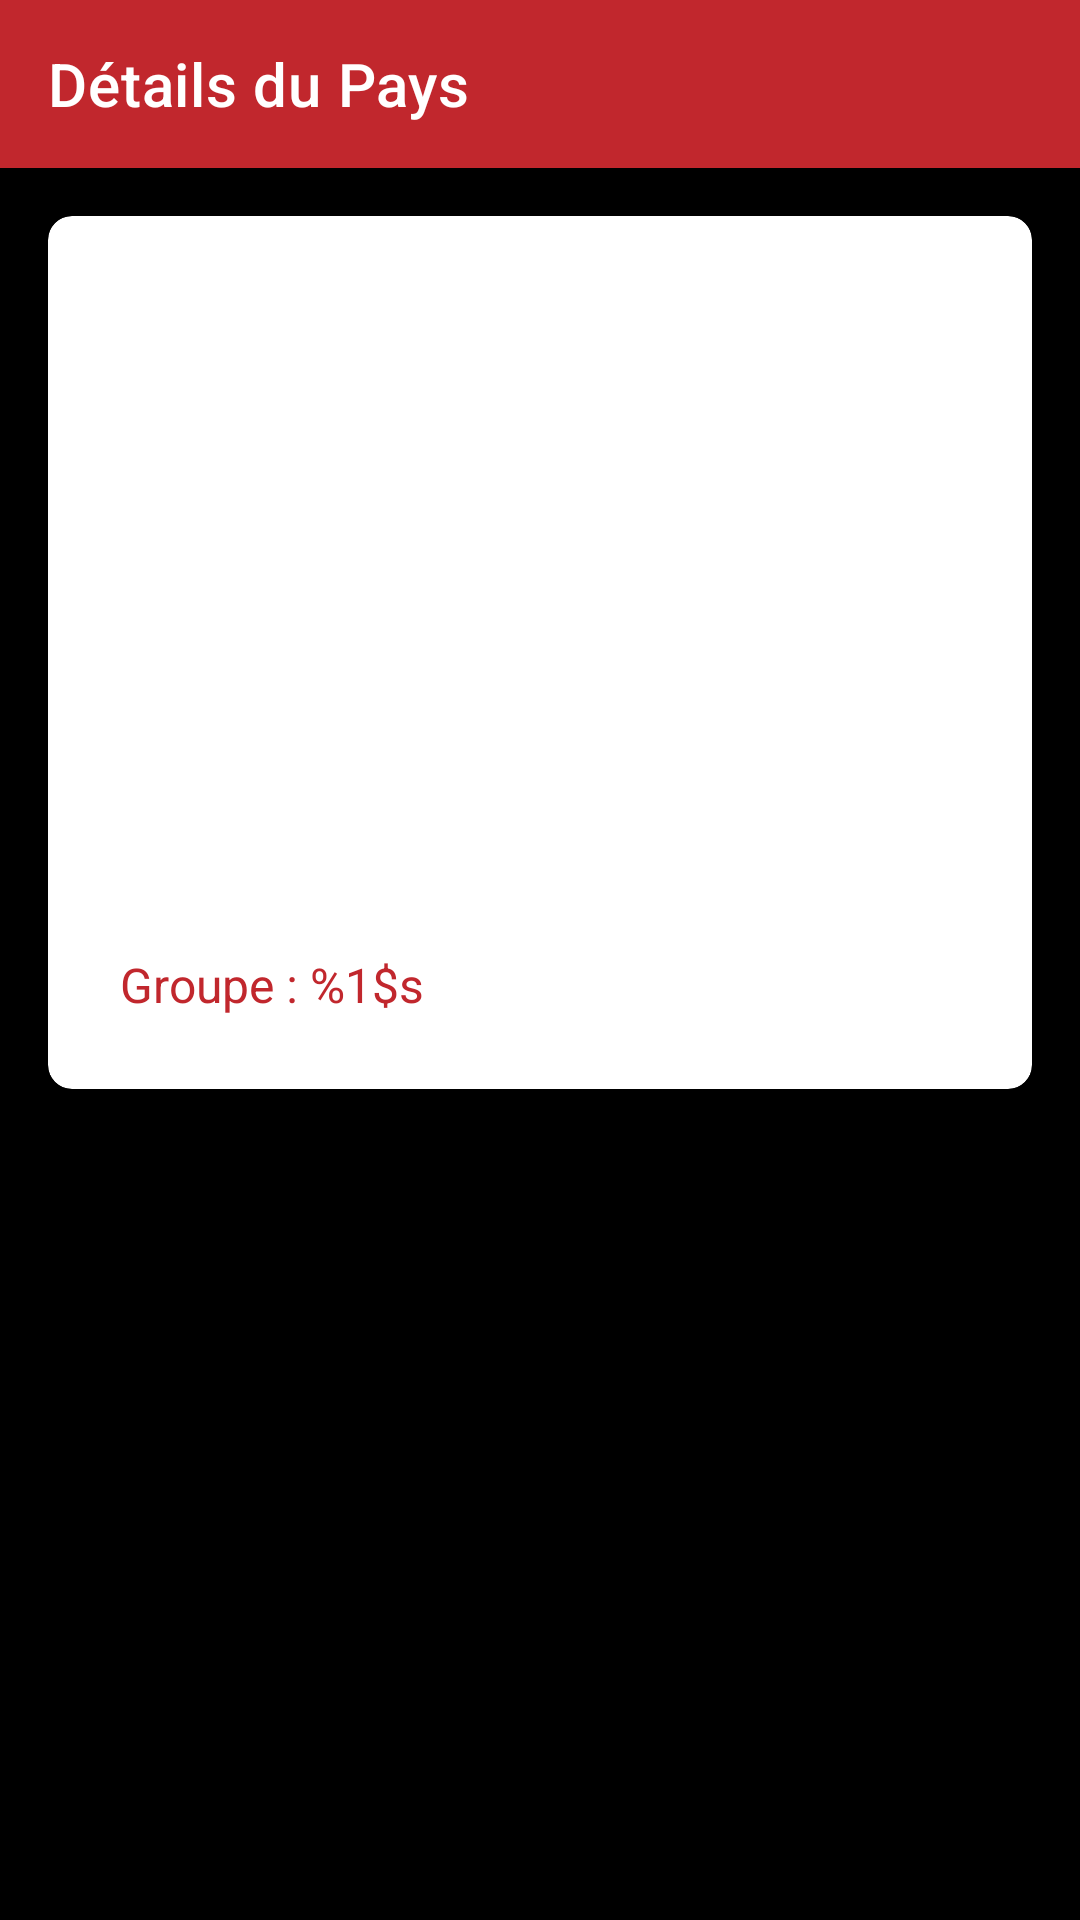

The Android layout XML behind this screen, and the referenced resources:
<!-- AndroidManifest.xml: activity theme Theme.WE2030.Dark -->
<!-- res/layout/activity_country_details.xml -->
<?xml version="1.0" encoding="utf-8"?>
<androidx.coordinatorlayout.widget.CoordinatorLayout
    xmlns:android="http://schemas.android.com/apk/res/android"
    xmlns:app="http://schemas.android.com/apk/res-auto"
    android:layout_width="match_parent"
    android:layout_height="match_parent">

    <com.google.android.material.appbar.AppBarLayout
        android:layout_width="match_parent"
        android:layout_height="wrap_content">

        <androidx.appcompat.widget.Toolbar
            android:id="@+id/toolbar"
            android:layout_width="match_parent"
            android:layout_height="?attr/actionBarSize"
            android:background="?attr/colorPrimary"
            app:title="@string/country_details"
            app:titleTextColor="@color/white"/>

    </com.google.android.material.appbar.AppBarLayout>

    <androidx.core.widget.NestedScrollView
        android:layout_width="match_parent"
        android:layout_height="match_parent"
        app:layout_behavior="@string/appbar_scrolling_view_behavior">

        <LinearLayout
            android:layout_width="match_parent"
            android:layout_height="wrap_content"
            android:orientation="vertical"
            android:padding="16dp">

            <androidx.cardview.widget.CardView
                android:layout_width="match_parent"
                android:layout_height="wrap_content"
                android:layout_marginBottom="16dp"
                app:cardCornerRadius="8dp"
                app:cardElevation="4dp">

                <LinearLayout
                    android:layout_width="match_parent"
                    android:layout_height="wrap_content"
                    android:orientation="vertical"
                    android:padding="16dp">

                    <ImageView
                        android:id="@+id/flagImageView"
                        android:layout_width="120dp"
                        android:layout_height="80dp"
                        android:layout_gravity="center_horizontal"
                        android:layout_marginBottom="16dp"
                        android:scaleType="fitCenter"/>

                    <TextView
                        android:id="@+id/countryNameTextView"
                        android:layout_width="match_parent"
                        android:layout_height="wrap_content"
                        android:textSize="24sp"
                        android:textStyle="bold"
                        android:gravity="center"/>

                    <TextView
                        android:id="@+id/timezoneTextView"
                        android:layout_width="match_parent"
                        android:layout_height="wrap_content"
                        android:layout_marginTop="8dp"
                        android:textSize="16sp"/>

                    <TextView
                        android:id="@+id/groupTextView"
                        android:layout_width="match_parent"
                        android:layout_height="wrap_content"
                        android:layout_marginTop="4dp"
                        android:textSize="16sp"/>

                    <TextView
                        android:id="@+id/stageTextView"
                        android:layout_width="wrap_content"
                        android:layout_height="wrap_content"
                        android:text="@string/stage"
                        android:textSize="16sp"
                        android:layout_marginTop="8dp"/>

                    <TextView
                        android:id="@+id/phaseText"
                        android:layout_width="wrap_content"
                        android:layout_height="wrap_content"
                        android:text="@string/group"
                        android:textSize="16sp"
                        android:textColor="@color/primary"
                        android:padding="8dp"
                        android:layout_marginTop="8dp"
                        android:background="?attr/selectableItemBackground"
                        android:clickable="true"
                        android:focusable="true"/>

                </LinearLayout>

            </androidx.cardview.widget.CardView>

            <androidx.recyclerview.widget.RecyclerView
                android:id="@+id/matchesRecyclerView"
                android:layout_width="match_parent"
                android:layout_height="wrap_content"
                android:nestedScrollingEnabled="false"/>

        </LinearLayout>

    </androidx.core.widget.NestedScrollView>

</androidx.coordinatorlayout.widget.CoordinatorLayout>
<!-- resources referenced by this layout -->
<resources>
  <color name="primary">#C1272D</color>
  <color name="white">#FFFFFFFF</color>
  <string name="country_details">Détails du Pays</string>
  <string name="group">Groupe : %1$s</string>
  <string name="stage">Phase : %1$s</string>
  <style name="Theme.WE2030.Dark" parent="Theme.MaterialComponents.DayNight.NoActionBar">
          <item name="colorPrimary">@color/primary</item>
          <item name="colorPrimaryVariant">@color/primary_dark</item>
          <item name="colorOnPrimary">@color/white</item>
          <item name="colorSecondary">@color/secondary</item>
          <item name="colorSecondaryVariant">@color/secondary_dark</item>
          <item name="colorOnSecondary">@color/white</item>
          <item name="android:statusBarColor">@color/black</item>
          <item name="android:windowBackground">@color/black</item>
          <item name="android:textColor">@color/white</item>
          <item name="android:editTextColor">@color/white</item>
          <item name="android:editTextBackground">@color/dark_gray</item>
          <item name="bottomNavigationStyle">@style/Widget.WE2030.BottomNavigationView</item>
      </style>
  <color name="primary_dark">#A01F24</color>
  <color name="secondary">#FFC107</color>
  <color name="secondary_dark">#FFA000</color>
  <color name="black">#FF000000</color>
  <color name="dark_gray">#333333</color>
  <style name="Widget.WE2030.BottomNavigationView" parent="Widget.MaterialComponents.BottomNavigationView">
          <item name="android:background">?android:attr/windowBackground</item>
          <item name="itemIconTint">@color/primary</item>
          <item name="itemTextColor">@color/primary</item>
      </style>
</resources>
